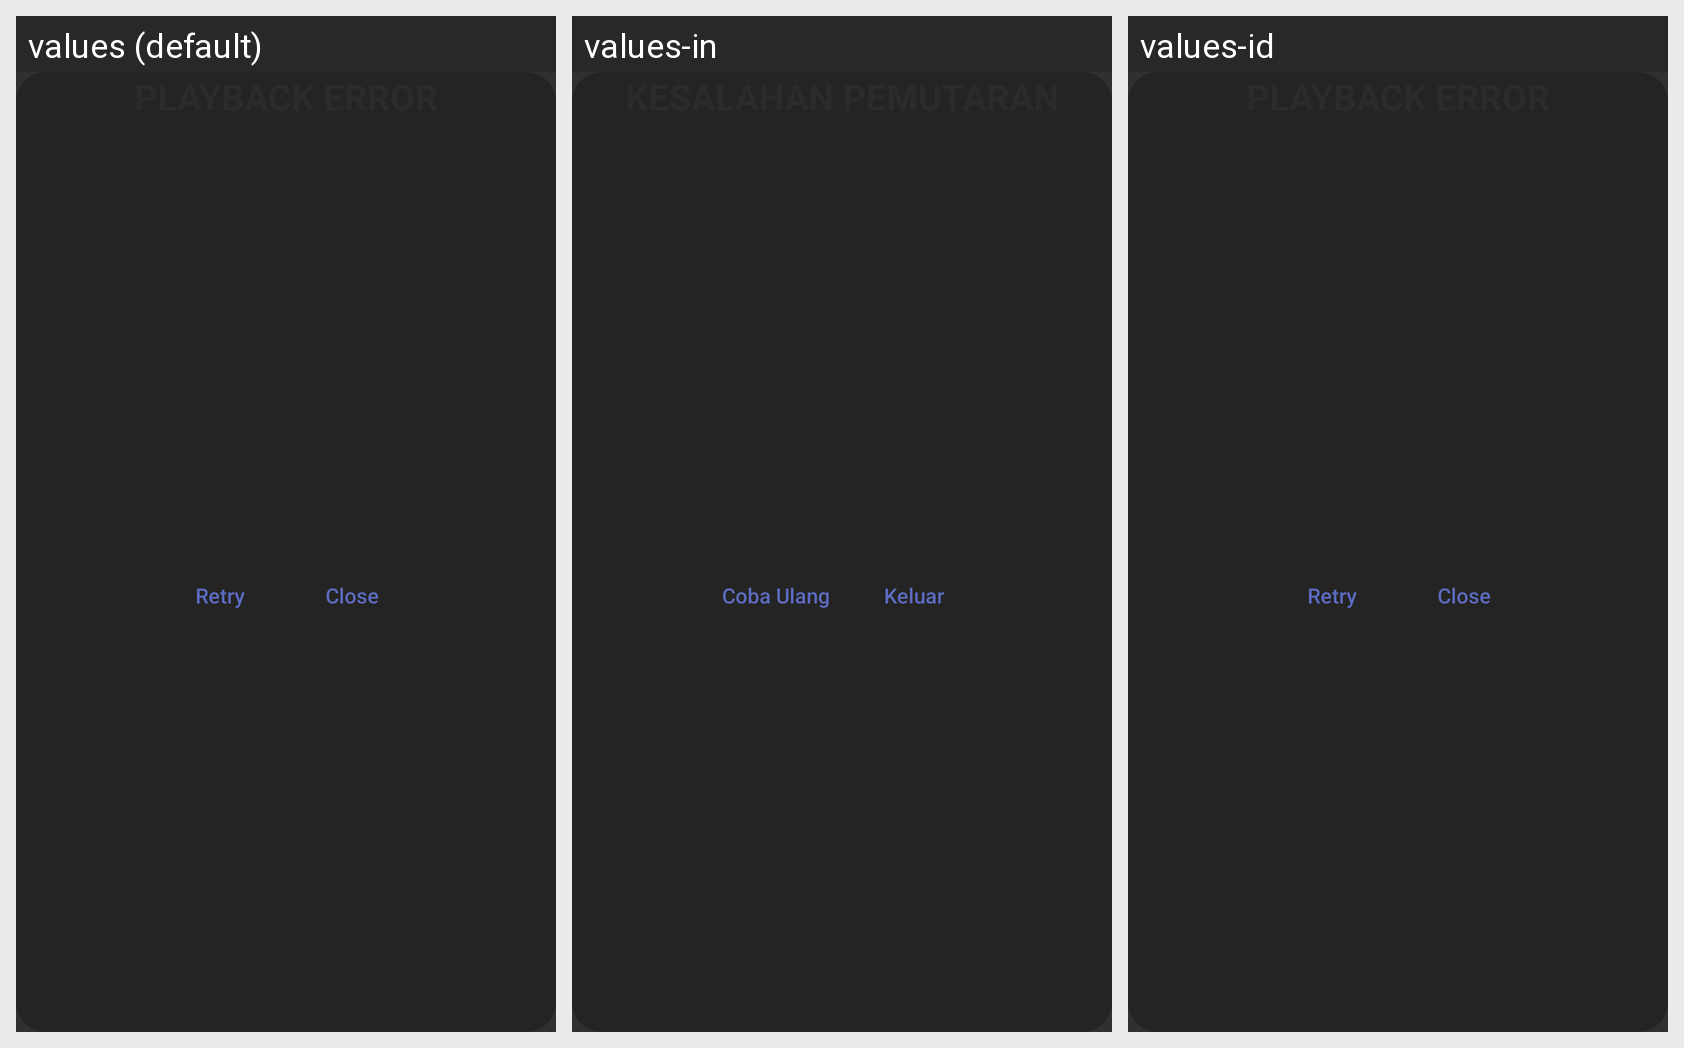

Translations of the strings shown on this Android screen, per locale in the grid:
Android screen res/layout/player_dialog_message.xml rendered under 3 locales, left to right: values (default), values-in, values-id. Device: Nexus 5 (rendered at 1080×1920; each locale shown at half size, 540×960, under a caption strip naming it); theme AppTheme.
Strings drawn on this screen, with the default value and each locale's value (text and hints the layout hard-codes, and strings that could not be matched under every locale, appear in the picture but are not listed):

btn_retry
  values: Retry
  values-in: Coba Ulang
  values-id: Retry  [not translated; the default value is used]

btn_close
  values: Close
  values-in: Keluar
  values-id: Close  [not translated; the default value is used]
